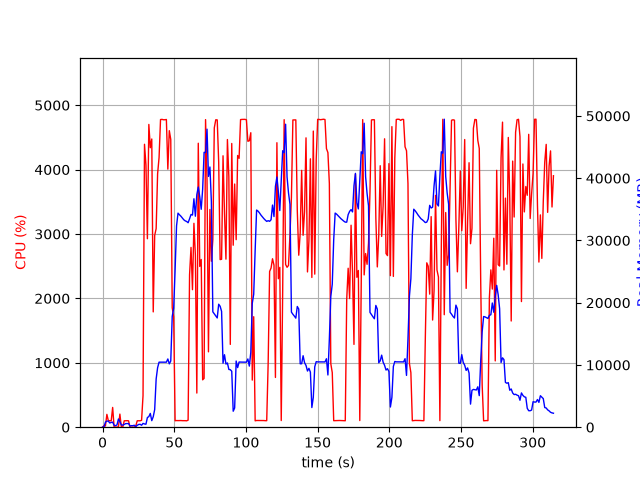

Source data for this figure (header and first rows):
elapsed_time, nproc, cpu, mem_real, mem_virtual
4.124641418457031e-05, 1, 0.0, 8.0, 3185
1.006, 2, 23.8, 58.58, 242.9
2.014, 6, 19.9, 815, 3413
3.021, 5, 199.4, 974.3, 3317
4.03, 5, 102.2, 979.9, 3279
5.038, 3, 100.3, 680.6, 2379
6.045, 3, 99.3, 764, 2491
7.053, 4, 306.8, 811, 3346
8.06, 3, 3.0, 308.4, 1879
9.067, 3, 1.0, 243.5, 1811
10.08, 3, 1.0, 366.1, 1915
11.08, 10, 5.0, 1321, 4917
12.09, 5, 203.4, 884.6, 3095
13.1, 4, 3.0, 359.8, 2244
14.11, 3, 1.0, 335.1, 2005
15.12, 3, 99.3, 443.4, 2177
16.13, 3, 100.2, 579.1, 2325
17.13, 3, 101.2, 579.2, 2325
18.14, 3, 99.3, 579.2, 2325
19.15, 3, 0.0, 195.5, 1903
20.16, 3, 1.0, 247.2, 1932
21.17, 3, 1.0, 239.8, 1856
22.18, 3, 0.0, 315.2, 2027
23.19, 1, 20.8, 88, 241.6
24.2, 1, 99.8, 305.8, 1400
25.21, 1, 100.0, 439.9, 1528
26.22, 1, 100.0, 465, 2062
27.23, 1, 107.0, 315.8, 5531
28.24, 1, 490.7, 607.8, 5531
29.26, 1, 4394, 521, 5531
30.28, 1, 4072, 479.8, 5531
31.28, 1, 2927, 1556, 7375
32.29, 1, 4702, 1698, 7375
33.31, 1, 4340, 2212, 7375
34.33, 1, 4476, 1052, 7383
35.35, 1, 1791, 1676, 7967
36.36, 1, 2977, 2827, 7967
37.39, 1, 3084, 7746, 14169
38.4, 1, 3935, 9558, 21349
39.42, 1, 4187, 10449, 21349
40.44, 1, 4777, 10449, 21349
41.46, 1, 4780, 10449, 21349
42.48, 1, 4774, 10449, 21349
43.5, 1, 4774, 10449, 21349
44.52, 1, 4778, 10449, 21349
45.54, 1, 4008, 10961, 21349
46.56, 1, 4605, 10176, 21349
47.58, 1, 4469, 10637, 24045
48.6, 1, 1855, 17796, 36523
49.61, 1, 1714, 19100, 57003
50.61, 1, 100.3, 25334, 57003
51.62, 1, 103.3, 32359, 57003
52.63, 1, 102.2, 34387, 57003
53.64, 1, 103.2, 34128, 57003
54.64, 1, 103.4, 33897, 57003
55.65, 1, 101.5, 33619, 57003
56.66, 1, 102.2, 33324, 57003
57.66, 1, 101.2, 33148, 57003
58.67, 1, 99.3, 33047, 57003
59.68, 1, 109.9, 32848, 57003
... 251 more rows
